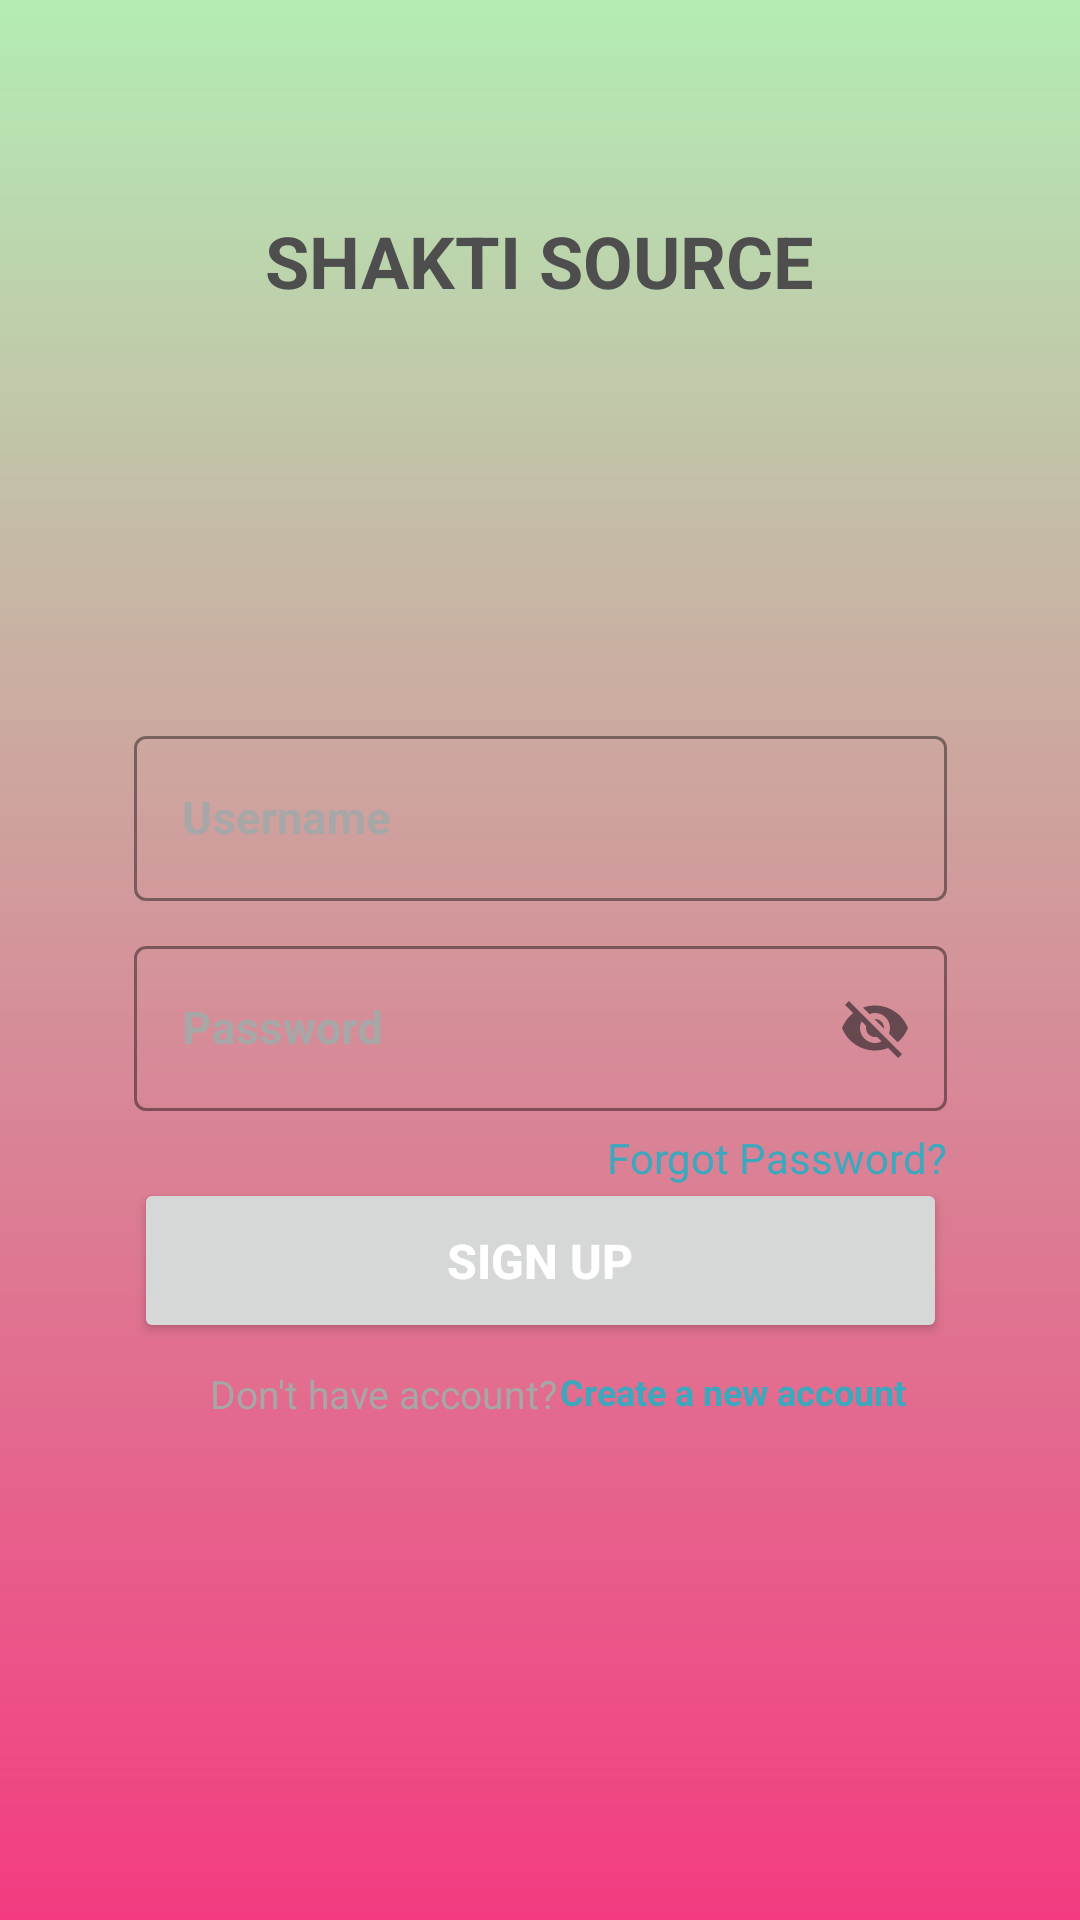

Android layout source for this screen:
<!-- AndroidManifest.xml: application theme Theme.Shakti_source -->
<!-- res/layout/activity_signup.xml -->
<?xml version="1.0" encoding="utf-8"?>
<androidx.constraintlayout.widget.ConstraintLayout xmlns:android="http://schemas.android.com/apk/res/android"
    xmlns:app="http://schemas.android.com/apk/res-auto"
    xmlns:tools="http://schemas.android.com/tools"
    android:layout_width="match_parent"
    android:layout_height="match_parent"
    android:background="@drawable/background"
    tools:context=".SignupActivity">

    <com.google.android.material.textfield.TextInputLayout
        android:id="@+id/txtUsername"
        style="@style/Widget.MaterialComponents.TextInputLayout.OutlinedBox"
        android:layout_width="271dp"
        android:layout_height="63dp"
        android:layout_marginStart="70dp"
        android:layout_marginTop="240dp"
        android:layout_marginEnd="70dp"
        android:hint="Username"
        android:textColorHint="#A7A7A7"
        app:boxStrokeColor="#EAEAEE"
        app:layout_constraintEnd_toEndOf="parent"
        app:layout_constraintStart_toStartOf="parent"
        app:layout_constraintTop_toTopOf="parent">

        <com.google.android.material.textfield.TextInputEditText
            android:id="@+id/UserID"
            android:layout_width="match_parent"
            android:layout_height="55dp"
            android:textColor="#5B5B5B"
            android:textSize="15sp"
            android:textStyle="bold"
            tools:ignore="TouchTargetSizeCheck" />
    </com.google.android.material.textfield.TextInputLayout>

    <com.google.android.material.textfield.TextInputLayout
        android:id="@+id/txtPassword"
        style="@style/Widget.MaterialComponents.TextInputLayout.OutlinedBox"
        android:layout_width="271dp"
        android:layout_height="63dp"
        android:layout_marginStart="70dp"
        android:layout_marginTop="310dp"
        android:layout_marginEnd="70dp"
        android:hint="Password"
        android:textColorHint="#A7A7A7"
        app:endIconMode="password_toggle"
        app:boxStrokeColor="#EAEAEE"
        app:layout_constraintEnd_toEndOf="parent"
        app:layout_constraintStart_toStartOf="parent"
        app:layout_constraintTop_toTopOf="parent">

        <com.google.android.material.textfield.TextInputEditText
            android:id="@+id/Password"
            android:layout_width="match_parent"
            android:layout_height="55dp"
            android:textColor="#5B5B5B"
            android:textSize="15sp"
            android:textStyle="bold"
            tools:ignore="TouchTargetSizeCheck" />
    </com.google.android.material.textfield.TextInputLayout>

    <Button
        android:id="@+id/button"
        android:layout_width="271dp"
        android:layout_height="55dp"
        android:layout_marginTop="200dp"
        android:text="SIGN UP"
        android:textAlignment="center"
        android:textColor="#FFFFFF"
        android:textSize="16sp"
        android:textStyle="bold"
        app:layout_constraintBottom_toBottomOf="parent"
        app:layout_constraintEnd_toEndOf="parent"
        app:layout_constraintStart_toStartOf="parent"
        app:layout_constraintTop_toTopOf="parent" />

    <TextView
        android:id="@+id/GoToSignUp"
        android:layout_width="139dp"
        android:layout_height="15dp"
        android:layout_marginStart="70dp"
        android:layout_marginTop="8dp"
        android:layout_marginEnd="283dp"
        android:text="Don't have account?"
        android:textColor="#A7A7A7"
        android:textSize="13sp"
        app:layout_constraintEnd_toEndOf="parent"
        app:layout_constraintHorizontal_bias="0.0"
        app:layout_constraintStart_toStartOf="parent"
        app:layout_constraintTop_toBottomOf="@+id/button" />

    <TextView
        android:id="@+id/GoToLogIn"
        android:layout_width="135dp"
        android:layout_height="16dp"
        android:layout_marginStart="7dp"
        android:layout_marginTop="8dp"
        android:layout_marginEnd="68dp"
        android:text="Create a new account"
        android:textColor="#3BA8BE"
        android:textSize="12sp"
        android:textStyle="bold"
        app:layout_constraintEnd_toEndOf="parent"
        app:layout_constraintStart_toEndOf="@+id/GoToSignUp"
        app:layout_constraintTop_toBottomOf="@+id/button" />

    <TextView
        android:id="@+id/textView7"
        android:layout_width="286dp"
        android:layout_height="66dp"
        android:text="SHAKTI SOURCE"
        android:textAlignment="center"
        android:textColor="#4E4E4E"
        android:textSize="24sp"
        android:textStyle="normal|bold"
        app:layout_constraintBottom_toTopOf="@+id/txtUsername"
        app:layout_constraintEnd_toEndOf="parent"
        app:layout_constraintHorizontal_bias="0.496"
        app:layout_constraintStart_toStartOf="parent"
        app:layout_constraintTop_toTopOf="parent"
        app:layout_constraintVertical_bias="0.407" />

    <TextView
        android:id="@+id/textView8"
        android:layout_width="wrap_content"
        android:layout_height="wrap_content"
        android:layout_marginStart="228dp"
        android:layout_marginTop="6dp"
        android:layout_marginEnd="70dp"
        android:text="Forgot Password?"
        android:textColor="#3BA8BE"
        app:layout_constraintBottom_toTopOf="@+id/button"
        app:layout_constraintEnd_toEndOf="parent"
        app:layout_constraintStart_toStartOf="parent"
        app:layout_constraintTop_toBottomOf="@+id/txtPassword" />

</androidx.constraintlayout.widget.ConstraintLayout>
<!-- resources referenced by this layout -->
<resources>
  <!-- drawable background (drawable) -->
  <?xml version="1.0" encoding="utf-8"?>
  <shape xmlns:android="http://schemas.android.com/apk/res/android">
  
     <gradient android:type="linear"
            android:startColor="#F43B81"  android:endColor="#EBADEBAD"
            android:angle="90"/>
  </shape>
  <style name="Theme.Shakti_source" parent="Base.Theme.Shakti_source" />
  <style name="Base.Theme.Shakti_source" parent="Theme.Material3.DayNight.NoActionBar">
          
          
      </style>
</resources>
